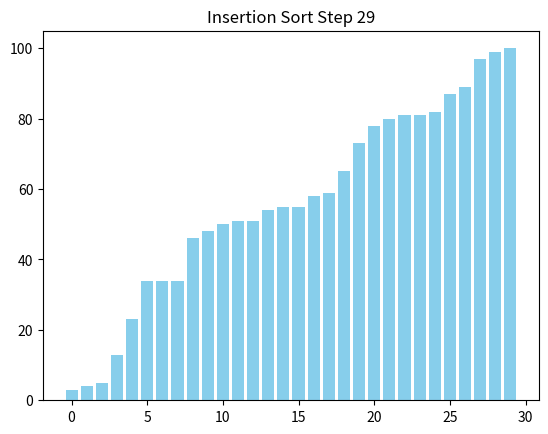

Write the Python code that produced this figure.
import random
import matplotlib.pyplot as plt


def insertion_sort_visual(data):
    plt.ion()  # turn on interactive mode
    fig, ax = plt.subplots()

    for i in range(1, len(data)):
        key = data[i]
        j = i - 1
        while j >= 0 and data[j] > key:
            data[j + 1] = data[j]
            j -= 1
            ax.clear()
            ax.bar(range(len(data)), data, color="skyblue")
            ax.set_title(f"Insertion Sort Step {i}")
            plt.pause(0.01)  # pause to create animation effect
        data[j + 1] = key

    plt.ioff()
    plt.show()
    return data


def main():
    data_size = 30  # keep small so visualization is clear
    data = [random.randint(1, 100) for _ in range(data_size)]
    print("Unsorted:", data)
    sorted_data = insertion_sort_visual(data)
    print("Sorted:", sorted_data)


if __name__ == "__main__":
    main()
